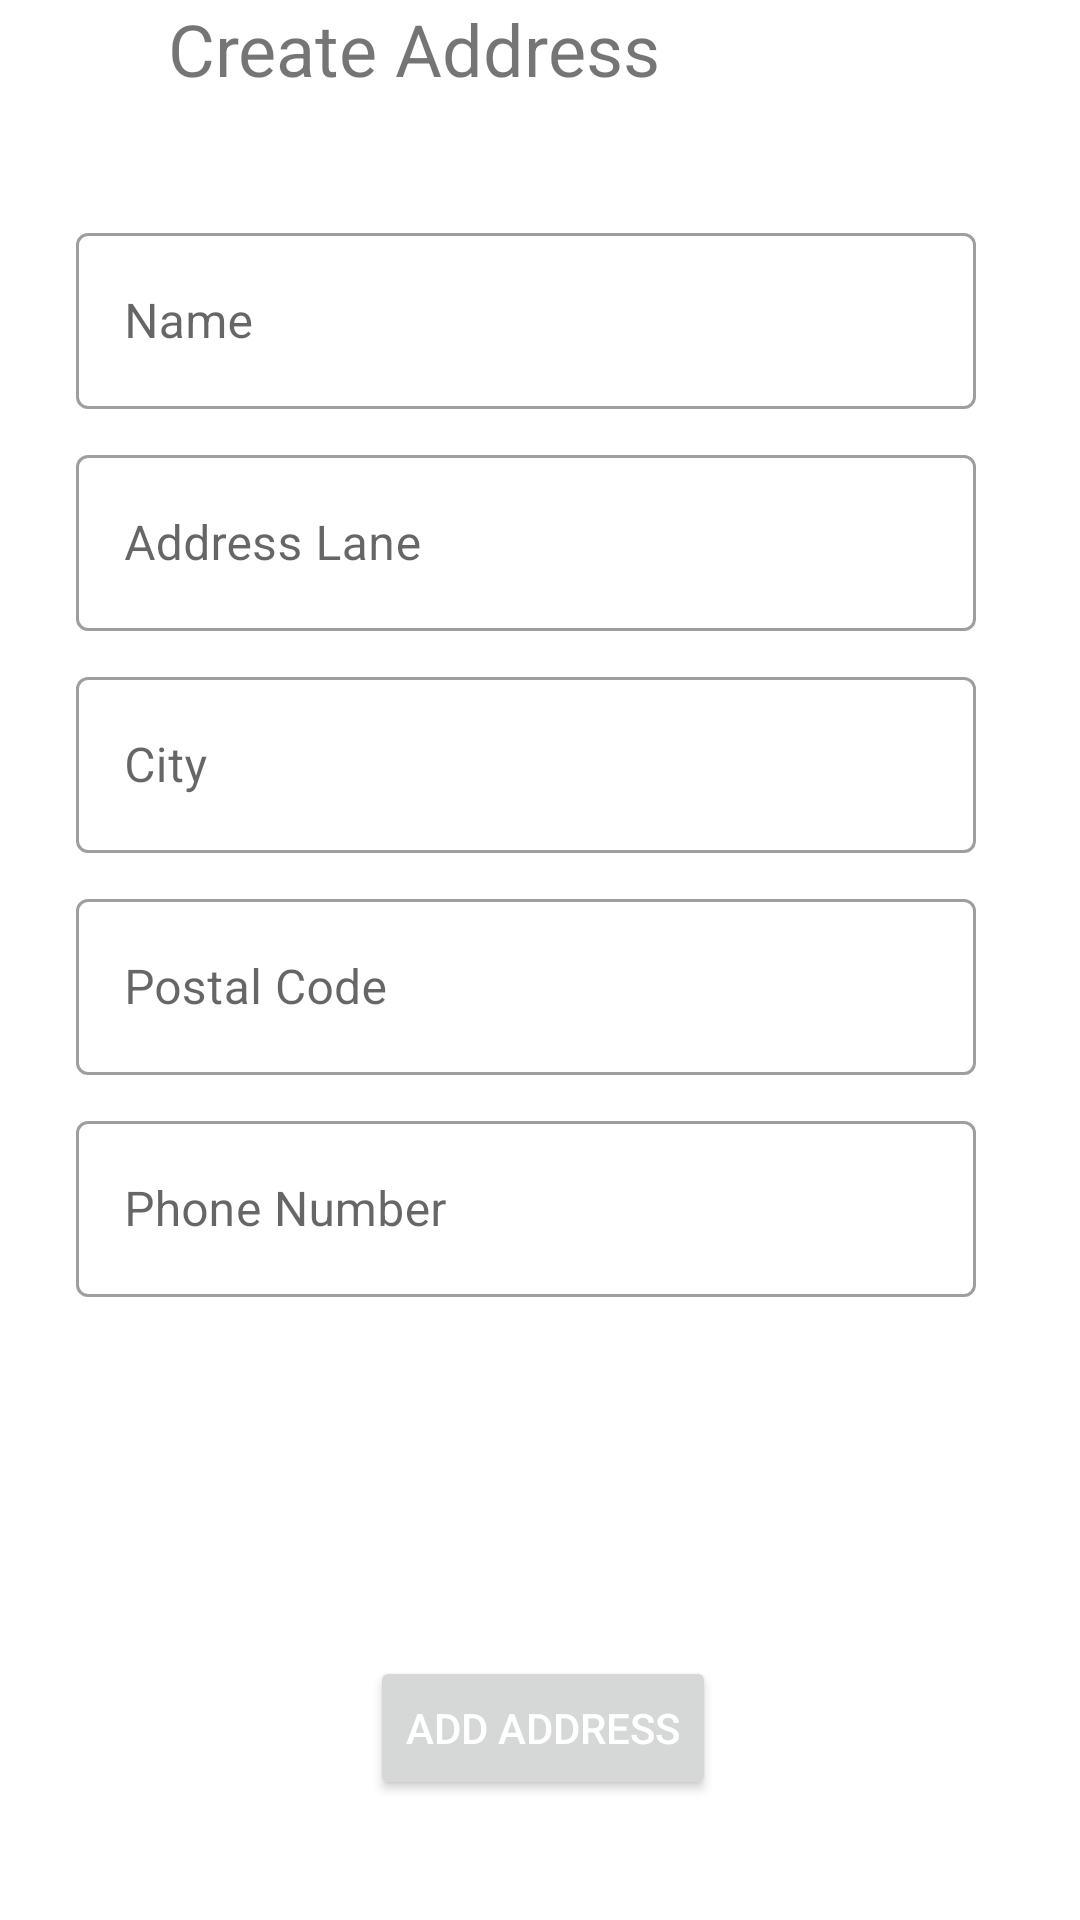

The Android layout XML behind this screen, and the referenced resources:
<!-- AndroidManifest.xml: application theme AppTheme -->
<!-- res/layout/activity_add_adress.xml -->
<?xml version="1.0" encoding="utf-8"?>
<androidx.constraintlayout.widget.ConstraintLayout xmlns:android="http://schemas.android.com/apk/res/android"
    xmlns:app="http://schemas.android.com/apk/res-auto"
    xmlns:tools="http://schemas.android.com/tools"
    android:layout_width="match_parent"
    android:layout_height="match_parent">

    <TextView
        android:id="@+id/textView8"
        android:layout_width="wrap_content"
        android:layout_height="wrap_content"
        android:layout_marginStart="56dp"
        android:layout_marginTop="16dp"
        android:text="Create Address"
        android:textSize="24sp"
        app:layout_constraintStart_toStartOf="parent"
        tools:ignore="MissingConstraints" />

    <com.google.android.material.textfield.TextInputLayout
        android:id="@+id/textInputLayout3"
        style="@style/Widget.MaterialComponents.TextInputLayout.OutlinedBox"
        android:layout_width="300dp"
        android:layout_height="64dp"
        android:layout_marginTop="40dp"
        android:hint="Name"
        app:layout_constraintEnd_toEndOf="parent"
        app:layout_constraintHorizontal_bias="0.424"
        app:layout_constraintStart_toStartOf="parent"
        app:layout_constraintTop_toBottomOf="@+id/textView8">

        <EditText
            android:id="@+id/ad_name"
            android:layout_width="match_parent"
            android:layout_height="match_parent"
            android:inputType="text" />

    </com.google.android.material.textfield.TextInputLayout>

    <com.google.android.material.textfield.TextInputLayout
        android:id="@+id/textInputLayout4"
        style="@style/Widget.MaterialComponents.TextInputLayout.OutlinedBox"
        android:layout_width="300dp"
        android:layout_height="64dp"
        android:layout_marginTop="10dp"
        android:hint="Address Lane"
        app:layout_constraintEnd_toEndOf="parent"
        app:layout_constraintHorizontal_bias="0.424"
        app:layout_constraintStart_toStartOf="parent"
        app:layout_constraintTop_toBottomOf="@+id/textInputLayout3">

        <EditText
            android:id="@+id/ad_address"
            android:layout_width="match_parent"
            android:layout_height="match_parent"
            android:inputType="text" />
    </com.google.android.material.textfield.TextInputLayout>

    <com.google.android.material.textfield.TextInputLayout
        android:id="@+id/textInputLayout5"
        style="@style/Widget.MaterialComponents.TextInputLayout.OutlinedBox"
        android:layout_width="300dp"
        android:layout_height="64dp"
        android:layout_marginTop="10dp"
        android:hint="City"
        app:layout_constraintEnd_toEndOf="parent"
        app:layout_constraintHorizontal_bias="0.424"
        app:layout_constraintStart_toStartOf="parent"
        app:layout_constraintTop_toBottomOf="@+id/textInputLayout4">

        <EditText
            android:id="@+id/ad_city"
            android:layout_width="match_parent"
            android:layout_height="match_parent"
            android:inputType="text" />

    </com.google.android.material.textfield.TextInputLayout>

    <com.google.android.material.textfield.TextInputLayout
        android:id="@+id/textInputLayout6"
        style="@style/Widget.MaterialComponents.TextInputLayout.OutlinedBox"
        android:layout_width="300dp"
        android:layout_height="64dp"
        android:layout_marginTop="10dp"
        android:hint="Postal Code"
        app:layout_constraintEnd_toEndOf="parent"
        app:layout_constraintHorizontal_bias="0.424"
        app:layout_constraintStart_toStartOf="parent"
        app:layout_constraintTop_toBottomOf="@+id/textInputLayout5">

        <EditText
            android:id="@+id/ad_code"
            android:layout_width="match_parent"
            android:layout_height="match_parent"
            android:inputType="number" />
    </com.google.android.material.textfield.TextInputLayout>

    <com.google.android.material.textfield.TextInputLayout
        style="@style/Widget.MaterialComponents.TextInputLayout.OutlinedBox"
        android:layout_width="300dp"
        android:layout_height="64dp"
        android:layout_marginTop="10dp"
        android:hint="Phone Number"
        app:layout_constraintEnd_toEndOf="parent"
        app:layout_constraintHorizontal_bias="0.424"
        app:layout_constraintStart_toStartOf="parent"
        app:layout_constraintTop_toBottomOf="@+id/textInputLayout6">

        <EditText
            android:id="@+id/ad_phone"
            android:layout_width="match_parent"
            android:layout_height="match_parent"
            android:inputType="number" />
    </com.google.android.material.textfield.TextInputLayout>

    <Button
        android:id="@+id/ad_add_address"
        android:layout_width="wrap_content"
        android:layout_height="wrap_content"
        android:layout_marginBottom="40dp"

        android:text="Add Address"
        android:textColor="@android:color/white"
        app:layout_constraintBottom_toBottomOf="parent"
        app:layout_constraintEnd_toEndOf="parent"
        app:layout_constraintHorizontal_bias="0.504"
        app:layout_constraintStart_toStartOf="parent" />




</androidx.constraintlayout.widget.ConstraintLayout>
<!-- resources referenced by this layout -->
<resources>
  <style name="AppTheme" parent="Theme.MaterialComponents.Light.DarkActionBar">
          
          <item name="colorPrimary">@color/colorPrimary</item>
          <item name="colorPrimaryDark">@color/colorPrimaryDark</item>
          <item name="colorAccent">@color/colorAccent</item>
      </style>
  <color name="colorPrimary">#D16442</color>
  <color name="colorPrimaryDark">#D16442</color>
  <color name="colorAccent">#D16442</color>
</resources>
